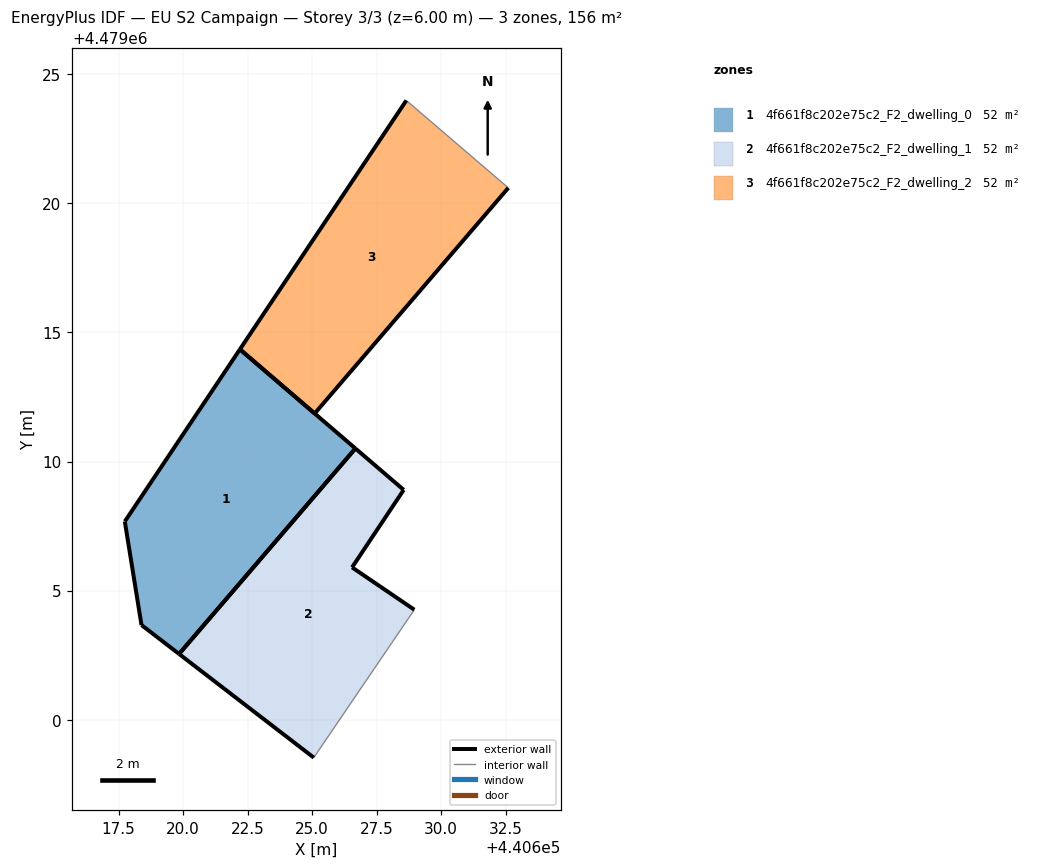
=== STOREY PLAN SPEC (per zone: floor XY polygon, exterior-wall plan segments, windows/doors) ===
zone 1: 4f661f8c202e75c2_F2_dwelling_0  (51.9 m²)
  floor: (440619.84, 4479002.54) (440626.68, 4479010.51) (440622.20, 4479014.35) (440617.74, 4479007.68) (440618.39, 4479003.67)
  exterior wall: (440619.84, 4479002.54) – (440618.39, 4479003.67)  [1.8 m]
  exterior wall: (440618.39, 4479003.67) – (440617.74, 4479007.68)  [4.1 m]
  exterior wall: (440617.74, 4479007.68) – (440622.20, 4479014.35)  [8.0 m]
  exterior wall: (440622.20, 4479014.35) – (440626.68, 4479010.51)  [5.9 m]
  exterior wall: (440626.68, 4479010.51) – (440619.84, 4479002.54)  [10.5 m]
zone 2: 4f661f8c202e75c2_F2_dwelling_1  (51.9 m²)
  floor: (440625.06, 4478998.53) (440628.96, 4479004.26) (440626.55, 4479005.90) (440628.55, 4479008.90) (440626.68, 4479010.51) (440619.84, 4479002.54)
  exterior wall: (440625.06, 4478998.53) – (440619.84, 4479002.54)  [6.6 m]
  exterior wall: (440626.68, 4479010.51) – (440628.55, 4479008.90)  [2.5 m]
  exterior wall: (440628.55, 4479008.90) – (440626.55, 4479005.90)  [3.6 m]
  exterior wall: (440626.55, 4479005.90) – (440628.96, 4479004.26)  [2.9 m]
  exterior wall: (440619.84, 4479002.54) – (440626.68, 4479010.51)  [10.5 m]
  interior walls: 1
zone 3: 4f661f8c202e75c2_F2_dwelling_2  (51.9 m²)
  floor: (440625.10, 4479011.86) (440632.60, 4479020.60) (440628.65, 4479023.99) (440622.20, 4479014.35)
  exterior wall: (440622.20, 4479014.35) – (440628.65, 4479023.99)  [11.6 m]
  exterior wall: (440632.60, 4479020.60) – (440625.10, 4479011.86)  [11.5 m]
  exterior wall: (440625.10, 4479011.86) – (440622.20, 4479014.35)  [3.8 m]
  interior walls: 1

=== DERIVED (storey summary) ===
Building: EU S2 Campaign
Storey: 3 of 3  (floor level z = 6.00 m)
Storey gross floor area: 155.8 m²
Zones on this storey: 3
  - 4f661f8c202e75c2_F2_dwelling_0: floor 51.9 m²; exterior wall 30.3 m (90.9 m²); WWR 0.0%
  - 4f661f8c202e75c2_F2_dwelling_1: floor 51.9 m²; exterior wall 26.1 m (78.2 m²); WWR 0.0%
  - 4f661f8c202e75c2_F2_dwelling_2: floor 51.9 m²; exterior wall 26.9 m (80.8 m²); WWR 0.0%
Zone adjacency: (none detected)